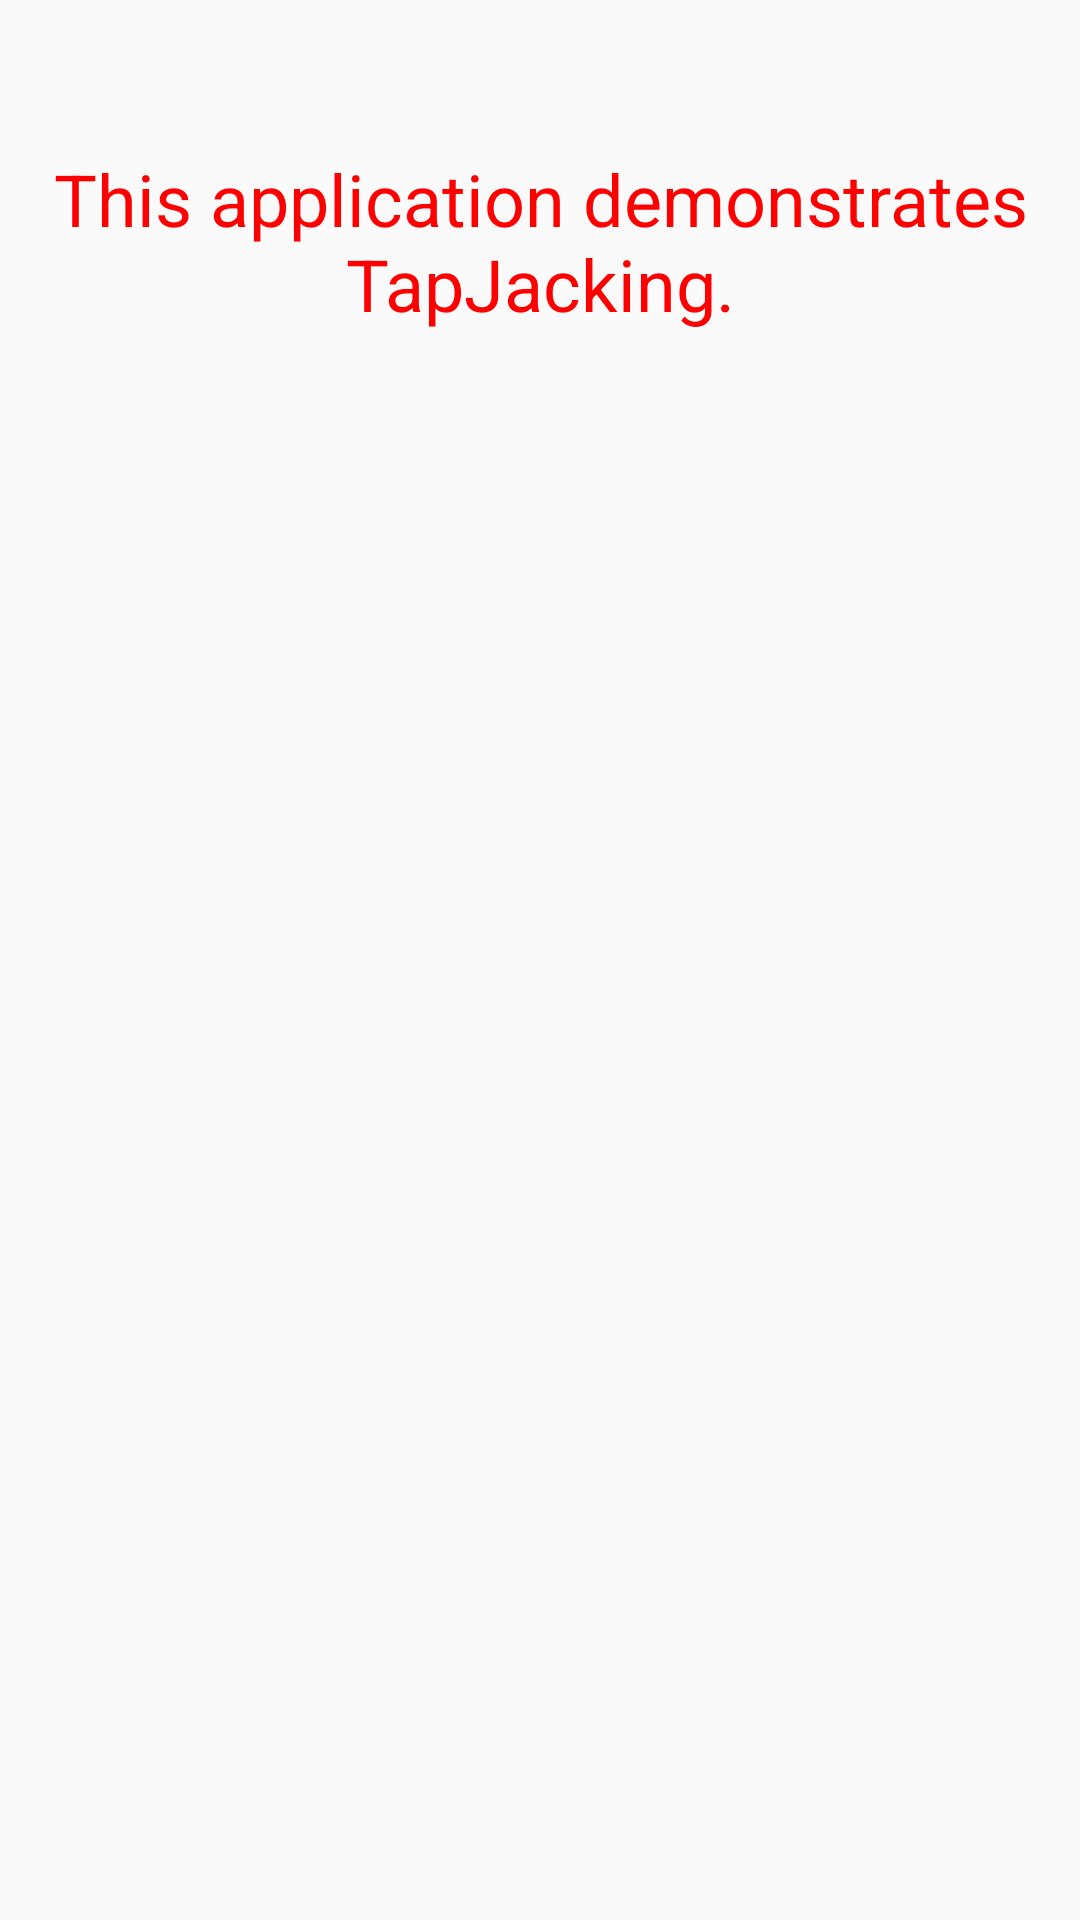

Reconstruct the res/layout file that produces this screen, plus the resources it refers to.
<!-- AndroidManifest.xml: application theme AppTheme -->
<!-- res/layout/tap_jacking_toast.xml -->
<?xml version="1.0" encoding="utf-8"?>

<LinearLayout xmlns:android="http://schemas.android.com/apk/res/android"
    android:id="@+id/linearLayout1"
    android:layout_width="fill_parent"
    android:layout_height="fill_parent"
    android:background="@android:color/transparent"
    android:orientation="vertical">

    <TextView
        android:id="@+id/textView1"
        android:layout_width="wrap_content"
        android:layout_height="wrap_content"
        android:gravity="center_horizontal"
        android:layout_gravity="center"
        android:layout_marginTop="50dip"
        android:text="@string/tap_jacking_text"
        android:textSize="24sp"
        android:textColor="#FF0000"></TextView>

    <ImageView
        android:id="@+id/imageView1"
        android:layout_width="wrap_content"
        android:layout_height="wrap_content"
        android:layout_gravity="center"
        android:layout_marginTop="350dip"
        android:src="@drawable/qark_512">
    </ImageView>
</LinearLayout>
<!-- resources referenced by this layout -->
<resources>
  <string name="tap_jacking_text">This application demonstrates TapJacking.</string>
  <style name="AppTheme" parent="Theme.AppCompat.Light.NoActionBar">
          
          <item name="colorPrimary">@color/ColorPrimary</item>
          <item name="colorPrimaryDark">@color/ColorPrimaryDark</item>
          <item name="android:windowTranslucentStatus">true</item>
      </style>
  <color name="ColorPrimary">#F44336</color>
  <color name="ColorPrimaryDark">#D32F2F</color>
</resources>
